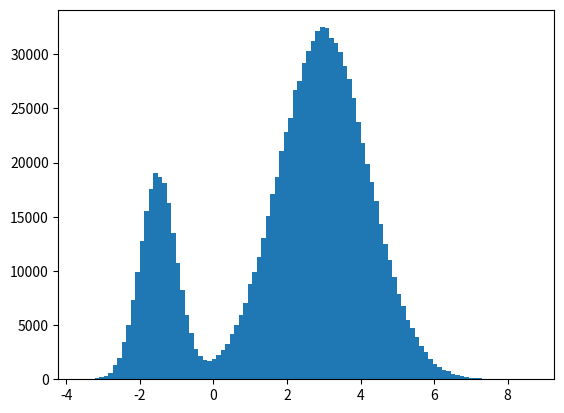

Write the Python code that produced this figure. (Note: this script raises an exception after producing the figure.)
#!/usr/bin/python
# -*- coding: iso-8859-1 -*-
from __future__ import division
import numpy as np
import matplotlib
import matplotlib.pyplot as plt

'''
este script utiliza el algoritmo de Metrópolis
100 veces para determinar la incertidumbre asociada
a cada bin del histograma para graficar el histograma
con barras de error
'''


def MetropolisP2(n, d, xn):
    '''
    Funcion que toma el numero de la muestra, el valor fijo d
     y el punto inicial xn para calcular los datos del histograma
    '''
    for i in range(n):
        r = -1+2*np.random.sample()
        xp = xn + (d*r)
        wxp = 3.5*np.exp((-(xp-3)**2)/3.) + 2*np.exp((-(xp+1.5)**2)/0.5)
        wxn = 3.5*np.exp((-(xn-3)**2)/3.) + 2*np.exp((-(xn+1.5)**2)/0.5)
        if (wxp/wxn) > np.random.sample():
            xn_plus = xp
            puntos.append(xn_plus)
        else:
            xn_plus = xn
            puntos.append(xn_plus)
        xn = xn_plus

# main
# setup

puntos = []
numero_muestra = 1000000
d = 2
integral = np.sqrt(np.pi)*(3.5*np.sqrt(3)+2*np.sqrt(0.5))
num_bins = 100
Lista_bins = []
Lista_n = []
n_mean_stds = []
n_mean = []
n_std = []
for i in range(100):
    puntos = []
    np.random.seed(1+i)
    xn = -1+2*np.random.sample()
    MetropolisP2(numero_muestra, d, xn)
    n, bins, patches = plt.hist(puntos,
                                num_bins, normed=True, facecolor='green')
    Lista_n.append(n)
Lista_bins.append(bins)

for i in range(100):  # ordenar los numeros para el promedio y la desviacion
    auxiliar = []
    for j in range(100):
        auxiliar.append(Lista_n[j][i])
    n_mean_stds.append(auxiliar)


for i in range(100):
    n_mean.append(np.mean(n_mean_stds[i]))
    n_std.append(np.std(n_mean_stds[i]))


plt.figure(1)
plt.clf()
centro = (bins[:-1] + bins[1:]) / 2
plt.bar(centro, n_mean, align='center', width=(-bins[0]+bins[-1])/100)
plt.errorbar(bins[0:100] + 0.06, n_mean, yerr=n_std, fmt='.', color='g',
             label="Desviacion estandar")
plt.title('Distribucion W(x) con barras de error')
plt.xlabel('x')
plt.ylabel('W(x)')
plt.legend()
plt.savefig("Extra.jpg")
plt.show()
